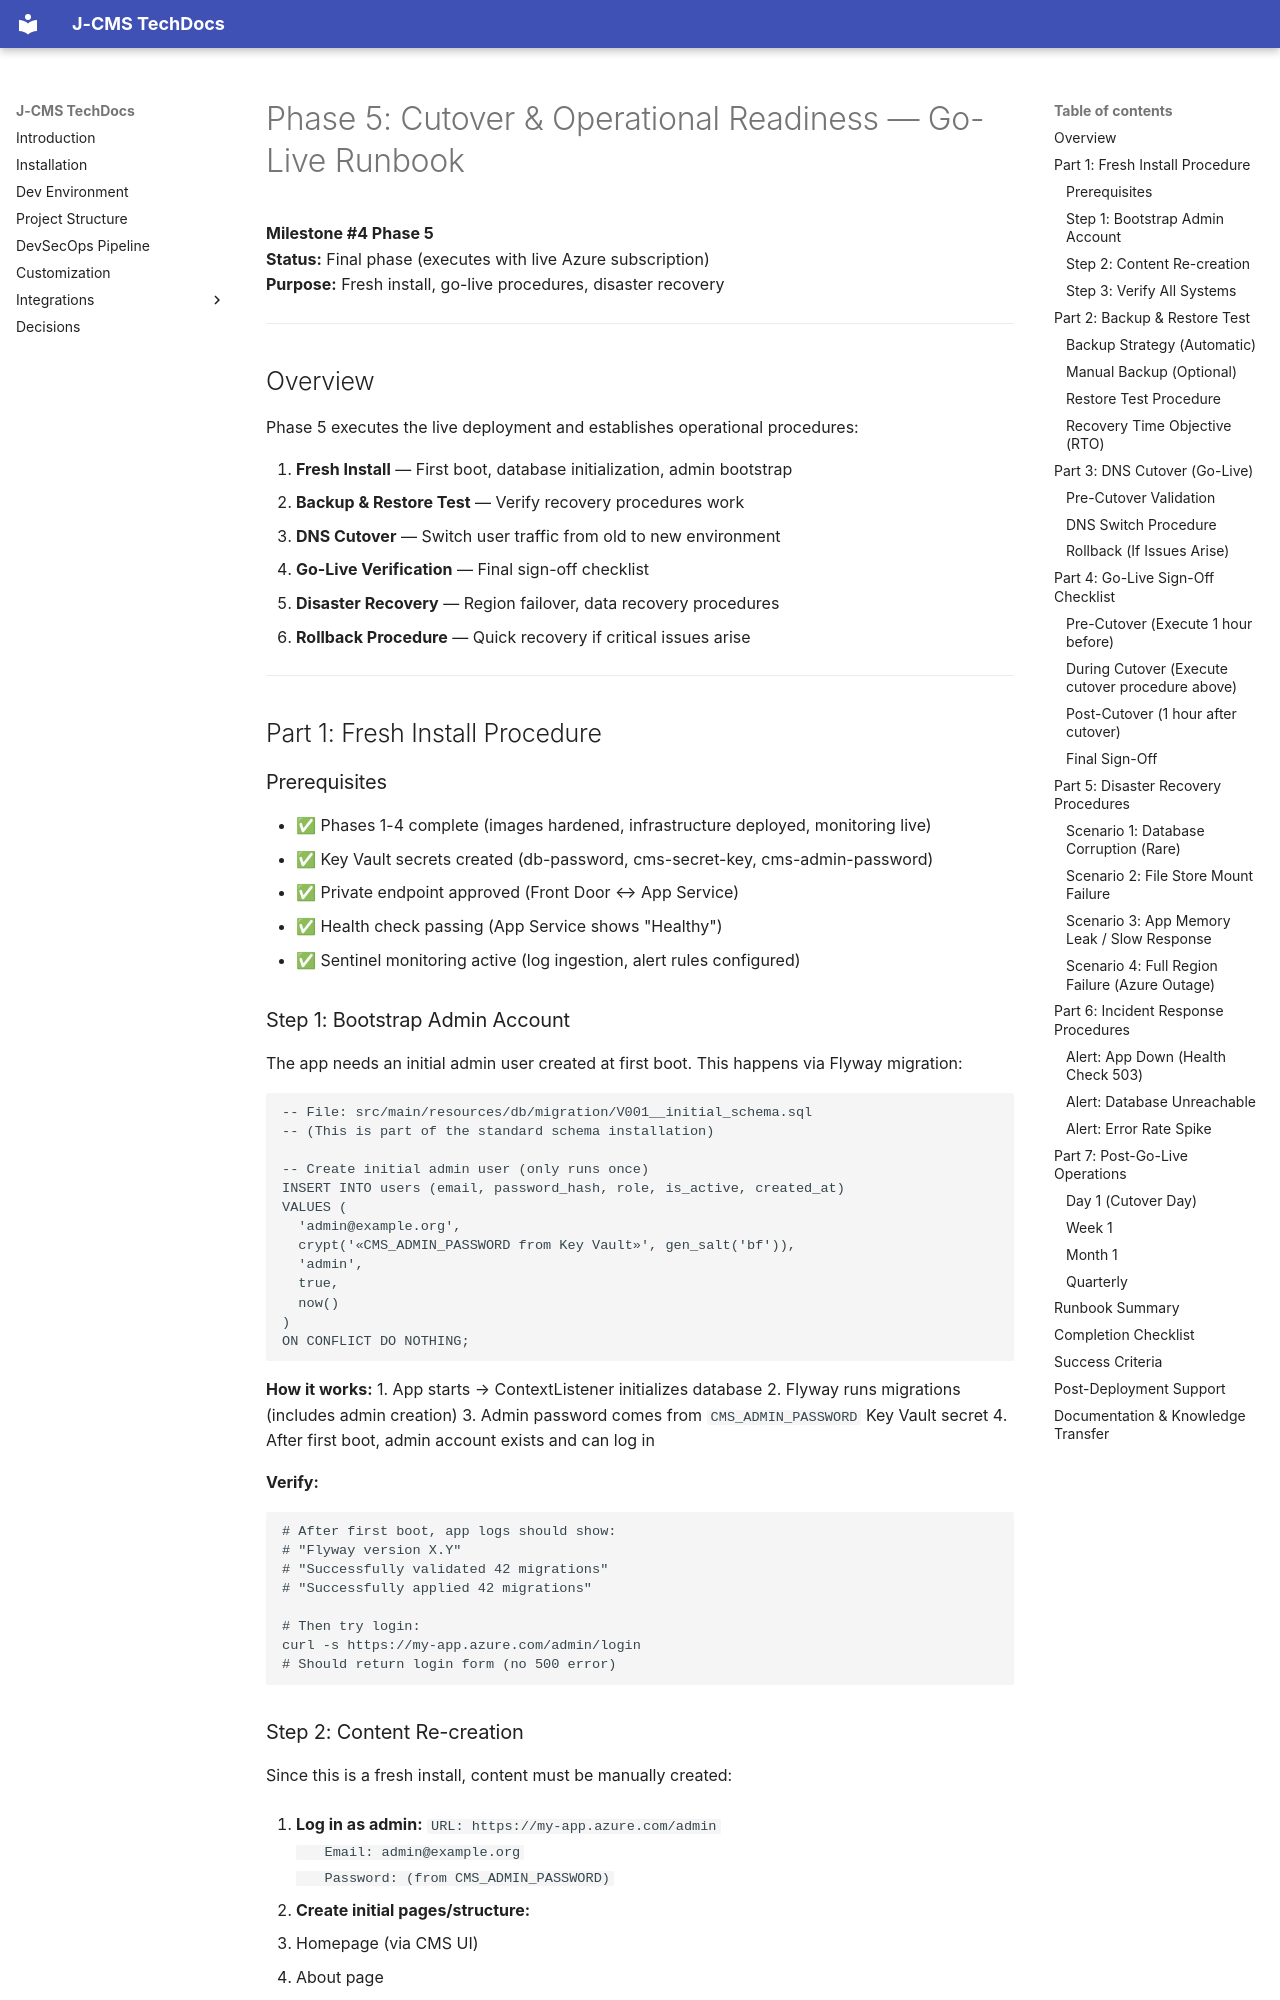

repository: aoxijy/j-cms · page: phase5-cutover-runbook/index.html · generator: mkdocs

# Phase 5: Cutover & Operational Readiness — Go-Live Runbook

**Milestone #4 Phase 5**  
**Status:** Final phase (executes with live Azure subscription)  
**Purpose:** Fresh install, go-live procedures, disaster recovery

---

## Overview

Phase 5 executes the live deployment and establishes operational procedures:

1. **Fresh Install** — First boot, database initialization, admin bootstrap
2. **Backup & Restore Test** — Verify recovery procedures work
3. **DNS Cutover** — Switch user traffic from old to new environment
4. **Go-Live Verification** — Final sign-off checklist
5. **Disaster Recovery** — Region failover, data recovery procedures
6. **Rollback Procedure** — Quick recovery if critical issues arise

---

## Part 1: Fresh Install Procedure

### Prerequisites

- ✅ Phases 1-4 complete (images hardened, infrastructure deployed, monitoring live)
- ✅ Key Vault secrets created (db-password, cms-secret-key, cms-admin-password)
- ✅ Private endpoint approved (Front Door ↔ App Service)
- ✅ Health check passing (App Service shows "Healthy")
- ✅ Sentinel monitoring active (log ingestion, alert rules configured)

### Step 1: Bootstrap Admin Account

The app needs an initial admin user created at first boot. This happens via Flyway migration:

```sql
-- File: src/main/resources/db/migration/V001__initial_schema.sql
-- (This is part of the standard schema installation)

-- Create initial admin user (only runs once)
INSERT INTO users (email, password_hash, role, is_active, created_at)
VALUES (
  'admin@example.org',
  crypt('«CMS_ADMIN_PASSWORD from Key Vault»', gen_salt('bf')),
  'admin',
  true,
  now()
)
ON CONFLICT DO NOTHING;
```

**How it works:**
1. App starts → ContextListener initializes database
2. Flyway runs migrations (includes admin creation)
3. Admin password comes from `CMS_ADMIN_PASSWORD` Key Vault secret
4. After first boot, admin account exists and can log in

**Verify:** 
```bash
# After first boot, app logs should show:
# "Flyway version X.Y" 
# "Successfully validated 42 migrations"
# "Successfully applied 42 migrations"

# Then try login:
curl -s https://my-app.azure.com/admin/login
# Should return login form (no 500 error)
```

### Step 2: Content Re-creation

Since this is a fresh install, content must be manually created:

1. **Log in as admin:**
   ```
   URL: https://my-app.azure.com/admin
   Email: admin@example.org
   Password: (from CMS_ADMIN_PASSWORD)
   ```

2. **Create initial pages/structure:**
   - Homepage (via CMS UI)
   - About page
   - Contact page
   - Navigation menus

3. **Upload initial files:**
   - Logo / branding assets
   - Document templates

4. **Configure settings:**
   - Site name, URL
   - Email settings (SMTP relay)
   - Analytics codes
   - Custom branding
